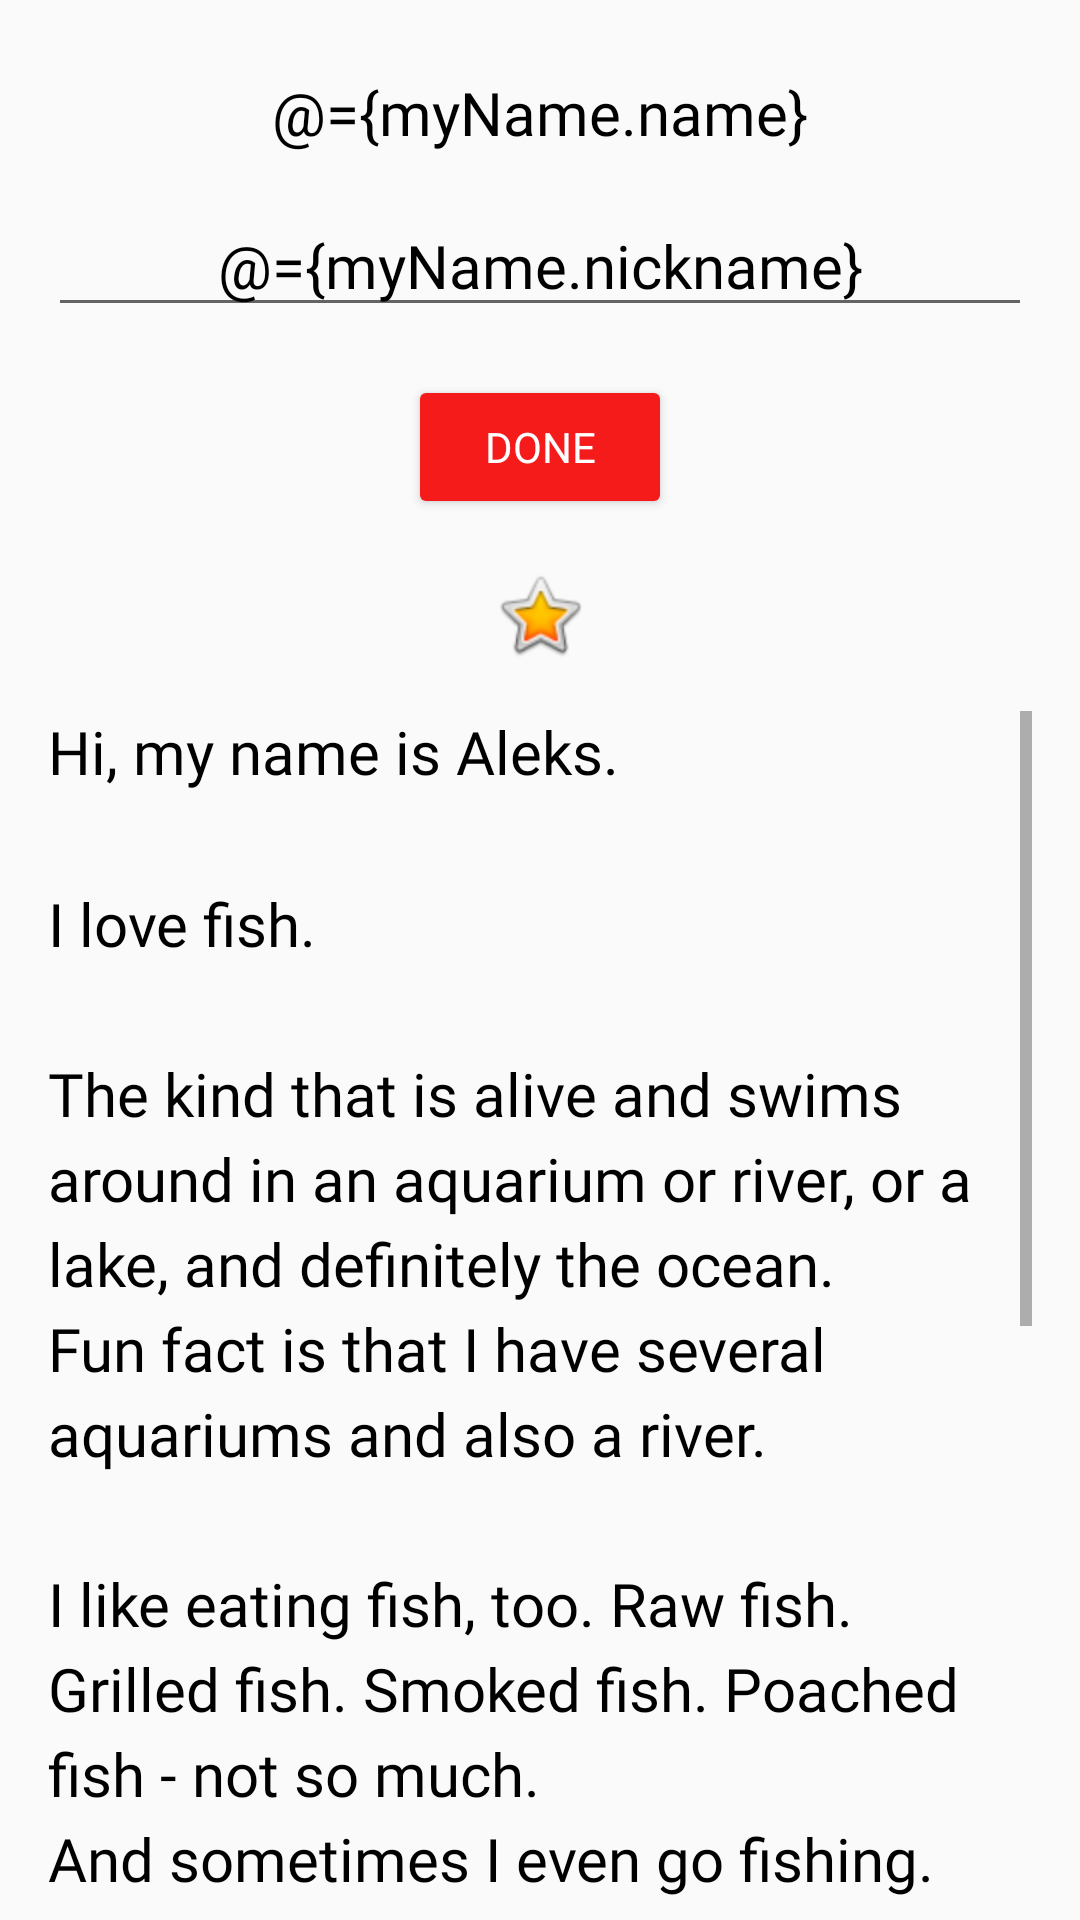

Here is an Android app screen rendered from its layout file. Give the layout XML and the strings, colors and styles it references.
<!-- AndroidManifest.xml: application theme AppTheme -->
<!-- res/layout/fragment_about_me.xml -->
<?xml version="1.0" encoding="utf-8"?>
<layout xmlns:android="http://schemas.android.com/apk/res/android"
    xmlns:app="http://schemas.android.com/apk/res-auto">

    
    <data>
        
        
        <variable
            name="myName"
            type="com.example.android.aboutme.MyName" />
    </data>

    <LinearLayout
        android:layout_width="match_parent"
        android:layout_height="match_parent"
        android:orientation="vertical"
        android:paddingStart="@dimen/padding"
        android:paddingEnd="@dimen/padding">

        <TextView
            android:id="@+id/name_text"
            style="@style/NameStyle"
            android:layout_width="match_parent"
            android:layout_height="wrap_content"
            android:text="@={myName.name}"
            android:textAlignment="center" />

        
        
        <TextView
            android:id="@+id/nickname_text"
            style="@style/NameStyle"
            android:layout_width="match_parent"
            android:layout_height="wrap_content"
            android:text="@={myName.nickname}"
            android:textAlignment="center"
            android:visibility="gone" />

        
        
        <EditText
            android:id="@+id/nickname_edit"
            style="@style/NameStyle"
            android:layout_width="match_parent"
            android:layout_height="wrap_content"
            android:hint="@string/what_is_your_nickname"
            android:inputType="textPersonName"
            android:text="@={myName.nickname}"
            android:textAlignment="center" />

        <Button
            android:id="@+id/done_button"
            style="@style/Widget.AppCompat.Button.Colored"
            android:layout_width="wrap_content"
            android:layout_height="wrap_content"
            android:layout_gravity="center_horizontal"
            android:layout_marginTop="@dimen/layout_margin"
            android:fontFamily="@font/roboto"
            android:text="@string/done"
            android:textAlignment="center" />

        <ImageView
            android:id="@+id/star_image"
            android:layout_width="match_parent"
            android:layout_height="wrap_content"
            android:layout_marginTop="@dimen/layout_margin"
            android:contentDescription="@string/yellow_star"
            app:srcCompat="@android:drawable/btn_star_big_on" />

        <ScrollView
            android:id="@+id/bio_scroll"
            android:layout_width="match_parent"
            android:layout_height="match_parent"
            android:layout_marginTop="@dimen/layout_margin">

            <TextView
                android:id="@+id/bio_text"
                android:layout_width="match_parent"
                android:layout_height="wrap_content"
                android:lineSpacingMultiplier="@dimen/line_spacing_multiplier"
                android:text="@string/bio"
                android:textAppearance="@style/NameStyle" />

        </ScrollView>
    </LinearLayout>
</layout>
<!-- resources referenced by this layout -->
<resources>
  <dimen name="layout_margin">16dp</dimen>
  <dimen name="line_spacing_multiplier">1.2</dimen>
  
      // Lesson 2.3
  <dimen name="padding">16dp</dimen>
  <string name="bio">Hi, my name is Aleks.
  \n\nI love fish.
  \n\nThe kind that is alive and swims around in an aquarium or river, or a lake, and definitely the ocean.
  \nFun fact is that I have several aquariums and also a river.
  \n\nI like eating fish, too. Raw fish. Grilled fish. Smoked fish. Poached fish - not so much.
  \nAnd sometimes I even go fishing.
  \nAnd even less sometimes, I actually catch something.
  \n\nOnce, when I was camping in Canada, and very hungry, I even caught a large salmon with my hands.
  \n\nI\'ll be happy to teach you how to make your own aquarium.
  \nYou should ask someone else about fishing, though.\n\n</string>
  <string name="done">Done</string>
  <string name="what_is_your_nickname">What is your Nickname?</string>
  <string name="yellow_star">Yellow star</string>
  <style name="NameStyle">
          <item name="android:fontFamily">@font/roboto</item>
          <item name="android:paddingTop">@dimen/small_padding</item>
          <item name="android:textSize">@dimen/text_size</item>
          <item name="android:textColor">@android:color/black</item>
          <item name="android:layout_marginTop">@dimen/layout_margin</item>
      </style>
  <style name="AppTheme" parent="Theme.AppCompat.Light.DarkActionBar">
          
          <item name="colorPrimary">@color/colorPrimary</item>
          <item name="colorPrimaryDark">@color/colorPrimaryDark</item>
          <item name="colorAccent">@color/colorAccent</item>
      </style>
  <dimen name="small_padding">8dp</dimen>
  <dimen name="text_size">20sp</dimen>
  <color name="colorPrimary">@color/black</color>
  <color name="colorPrimaryDark">@color/black</color>
  <color name="colorAccent">#F61B1B</color>
  <color name="black">#000000</color>
</resources>
